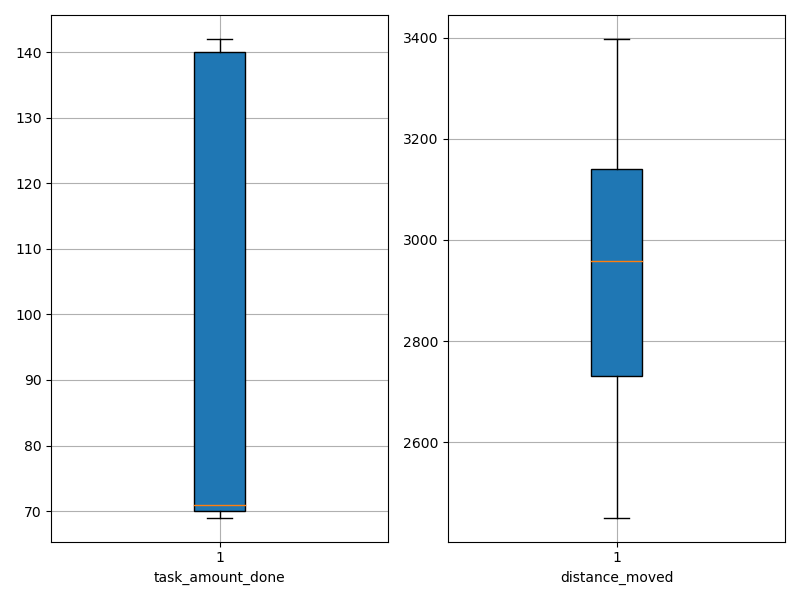

The file beside this chart, header and first rows:
agent_id, task_amount_done, distance_moved
0, 69.0, 3248
1, 70.0, 3141
2, 70.0, 2511
3, 138.0, 2759
4, 139.0, 2638
5, 140.0, 2694
6, 141.0, 2451
7, 140.0, 2916
8, 140.0, 2603
9, 71.0, 2960
10, 140.0, 2848
11, 138.0, 3026
12, 139.0, 2744
13, 70.0, 3344
14, 71.0, 3315
15, 70.0, 3214
16, 141.0, 2915
17, 139.0, 3014
18, 141.0, 2574
19, 71.0, 3051
20, 70.0, 3052
21, 71.0, 3049
22, 70.0, 3397
23, 141.0, 2782
24, 70.0, 3199
25, 69.0, 3322
26, 70.0, 3139
27, 69.0, 3252
28, 70.0, 2655
29, 70.0, 2958
30, 142.0, 2766
31, 70.0, 2670
32, 69.0, 3077
33, 70.0, 3159
34, 71.0, 2757
35, 140.0, 2654
36, 70.0, 3093
37, 71.0, 2634
38, 140.0, 2939
39, 69.0, 3040
